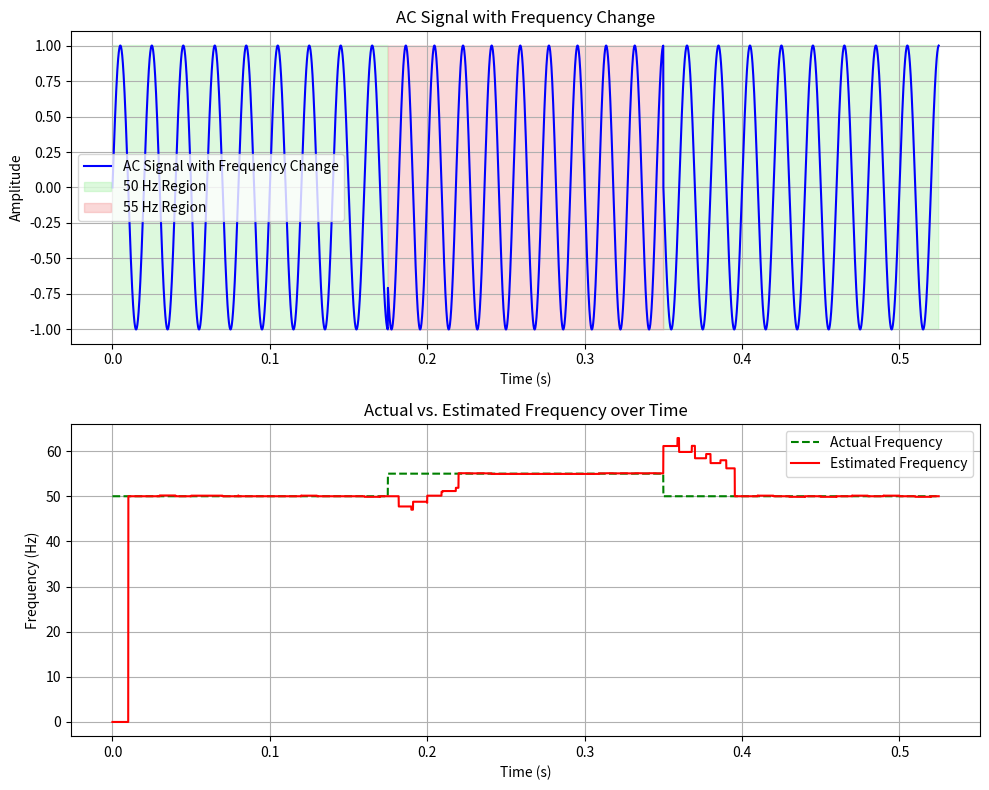

This chart was generated by the following Python code:
import numpy as np
import matplotlib.pyplot as plt

# Parameters
sampling_freq = 10000  # Sampling frequency (Hz)
total_time = 0.525  # Total simulation time (seconds)
time = np.linspace(0, total_time, int(total_time * sampling_freq), endpoint=False)

# Function to generate AC signal with variable frequency
def generate_ac_signal(time, base_freq_pattern):
    signal = np.zeros_like(time)
    for i in range(len(time)):
        signal[i] = np.sin(2 * np.pi * base_freq_pattern[i] * time[i])
    return signal

# Function to estimate frequency using zero-crossing detection
def estimate_frequency(t, y, window_size=10):
    def zero_crossings(data):
        """Detect indices where zero-crossing occurs"""
        zero_cross_idx = np.where(np.diff(np.sign(data)))[0]
        return zero_cross_idx

    # List to store frequency estimates
    f_ = []

    # Initialize a sliding window for averaging frequency estimates
    window = []

    for i in range(len(t)):
        # Append current value to the window
        window.append((t[i], y[i]))

        # Ensure the window does not exceed the specified size
        if len(window) > window_size:
            window.pop(0)

        # Extract time and signal values from the window
        t_window = np.array([w[0] for w in window])
        y_window = np.array([w[1] for w in window])

        # Detect zero-crossings within the window
        zero_cross_idx = zero_crossings(y_window)

        if len(zero_cross_idx) > 1:
            # Calculate periods between consecutive zero-crossings
            periods = np.diff(t_window[zero_cross_idx])

            if len(periods) > 0:
                # Average period and calculate frequency
                avg_period = np.mean(periods)
                f_k = 1.0 / avg_period
            else:
                f_k = f_[-1] if f_ else 0.0
        else:
            # Default frequency if not enough zero-crossings are detected
            f_k = f_[-1] if f_ else 0.0

        # Append the estimated frequency
        f_.append(5 * 1000 * f_k / sampling_freq)

    return t , f_

# Base frequency pattern (Hz)
base_freq_pattern = np.zeros_like(time)
fault_time_end = total_time / 3
transition_time_end = 2 * total_time / 3

# Define frequency pattern
base_freq_pattern[0:int(fault_time_end * sampling_freq)] = 50.0
base_freq_pattern[int(fault_time_end * sampling_freq):int(transition_time_end * sampling_freq)] = 55.0
base_freq_pattern[int(transition_time_end * sampling_freq):] = 50.0

# Generate AC signal with variable frequency pattern
ac_signal = generate_ac_signal(time, base_freq_pattern)

# Estimate frequency using zero-crossing detection
freq_time, estimated_freq = estimate_frequency(time, ac_signal, 500)

# Plot AC signal with colored backgrounds for different frequency ranges
plt.figure(figsize=(10, 8))

# Plot AC signal
plt.subplot(2, 1, 1)
plt.plot(time, ac_signal, label="AC Signal with Frequency Change", color='blue')
plt.fill_between(time, -1, 1, where=(base_freq_pattern == 50.0), color='lightgreen', alpha=0.3, label='50 Hz Region')
plt.fill_between(time, -1, 1, where=(base_freq_pattern == 55.0), color='lightcoral', alpha=0.3, label='55 Hz Region')
plt.title('AC Signal with Frequency Change')
plt.xlabel('Time (s)')
plt.ylabel('Amplitude')
plt.grid(True)
plt.legend()

# Plot actual and estimated frequency
plt.subplot(2, 1, 2)
plt.plot(time, base_freq_pattern, '--', label='Actual Frequency', color='green')
plt.plot(freq_time, estimated_freq, color='red', label='Estimated Frequency')
plt.title('Actual vs. Estimated Frequency over Time')
plt.xlabel('Time (s)')
plt.ylabel('Frequency (Hz)')
plt.grid(True)
plt.legend()

plt.tight_layout()
plt.show()
